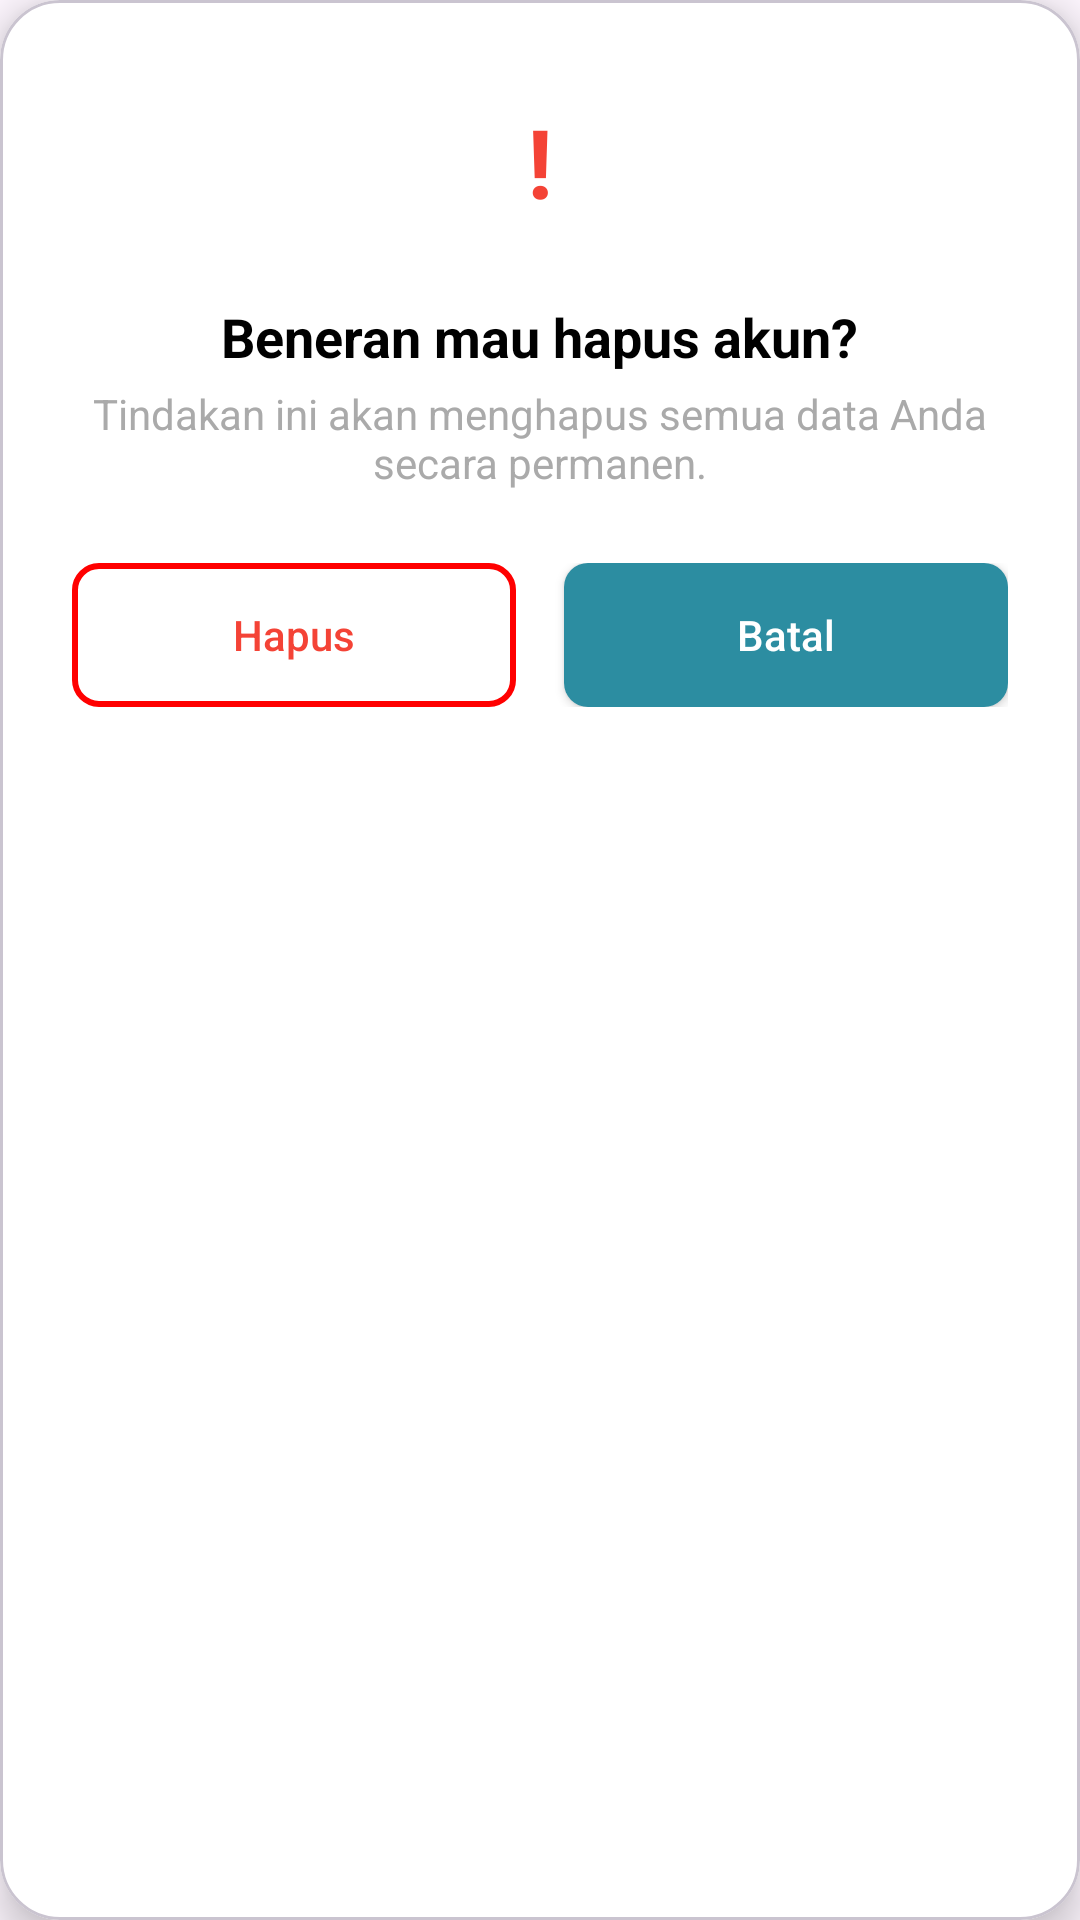

Here is an Android app screen rendered from its layout file. Give the layout XML and the strings, colors and styles it references.
<!-- AndroidManifest.xml: application theme Theme.ProyekInotekAI -->
<!-- res/layout/dialog_delete_account.xml -->
<?xml version="1.0" encoding="utf-8"?>
<com.google.android.material.card.MaterialCardView xmlns:android="http://schemas.android.com/apk/res/android"
    xmlns:app="http://schemas.android.com/apk/res-auto"
    android:layout_width="match_parent"
    android:layout_height="wrap_content"
    android:layout_margin="24dp"
    app:cardCornerRadius="20dp"
    app:cardElevation="8dp"
    app:cardBackgroundColor="@android:color/white">

    <LinearLayout
        android:layout_width="match_parent"
        android:layout_height="wrap_content"
        android:orientation="vertical"
        android:padding="24dp"
        android:gravity="center">

        <FrameLayout
            android:layout_width="60dp"
            android:layout_height="60dp"
            android:background="@drawable/bg_circle_outline_red">

            <TextView
                android:layout_width="wrap_content"
                android:layout_height="wrap_content"
                android:text="!"
                android:textColor="#F44336"
                android:textSize="32sp"
                android:textStyle="bold"
                android:layout_gravity="center"/>
        </FrameLayout>

        <TextView
            android:layout_width="wrap_content"
            android:layout_height="wrap_content"
            android:text="Beneran mau hapus akun?"
            android:textSize="18sp"
            android:textStyle="bold"
            android:textColor="@android:color/black"
            android:layout_marginTop="16dp"/>

        <TextView
            android:layout_width="wrap_content"
            android:layout_height="wrap_content"
            android:text="Tindakan ini akan menghapus semua data Anda secara permanen."
            android:gravity="center"
            android:textSize="14sp"
            android:textColor="@android:color/darker_gray"
            android:layout_marginTop="4dp"/>

        <LinearLayout
            android:layout_width="match_parent"
            android:layout_height="wrap_content"
            android:orientation="horizontal"
            android:layout_marginTop="24dp"
            android:gravity="center">

            <androidx.appcompat.widget.AppCompatButton
                android:id="@+id/btnConfirmDelete"
                android:layout_width="0dp"
                android:layout_height="wrap_content"
                android:layout_weight="1"
                android:text="Hapus"
                android:textAllCaps="false"
                android:textColor="#F44336"
                android:background="@drawable/bg_btn_outline_red"
                android:layout_marginEnd="8dp"/>

            <androidx.appcompat.widget.AppCompatButton
                android:id="@+id/btnCancelDelete"
                android:layout_width="0dp"
                android:layout_height="wrap_content"
                android:layout_weight="1"
                android:text="Batal"
                android:textAllCaps="false"
                android:textColor="@android:color/white"
                android:background="@drawable/bg_btn_filled_orange"
                android:layout_marginStart="8dp"/>
        </LinearLayout>

    </LinearLayout>
</com.google.android.material.card.MaterialCardView>
<!-- resources referenced by this layout -->
<resources>
  <!-- drawable bg_btn_filled_orange (drawable) -->
  <?xml version="1.0" encoding="utf-8"?>
  <shape xmlns:android="http://schemas.android.com/apk/res/android"
      android:shape="rectangle">
      <solid android:color="#2C8DA1" />
      <corners android:radius="8dp" />
  </shape>
  <!-- drawable bg_btn_outline_red (drawable) -->
  <?xml version="1.0" encoding="utf-8"?>
  <shape xmlns:android="http://schemas.android.com/apk/res/android"
      android:shape="rectangle">
      <stroke
          android:width="2dp"
          android:color="#FF0000" />
      <corners android:radius="8dp" />
  </shape>
  <style name="Theme.ProyekInotekAI" parent="Base.Theme.ProyekInotekAI" />
  <style name="Base.Theme.ProyekInotekAI" parent="Theme.Material3.DayNight.NoActionBar">
          
          
      </style>
</resources>
